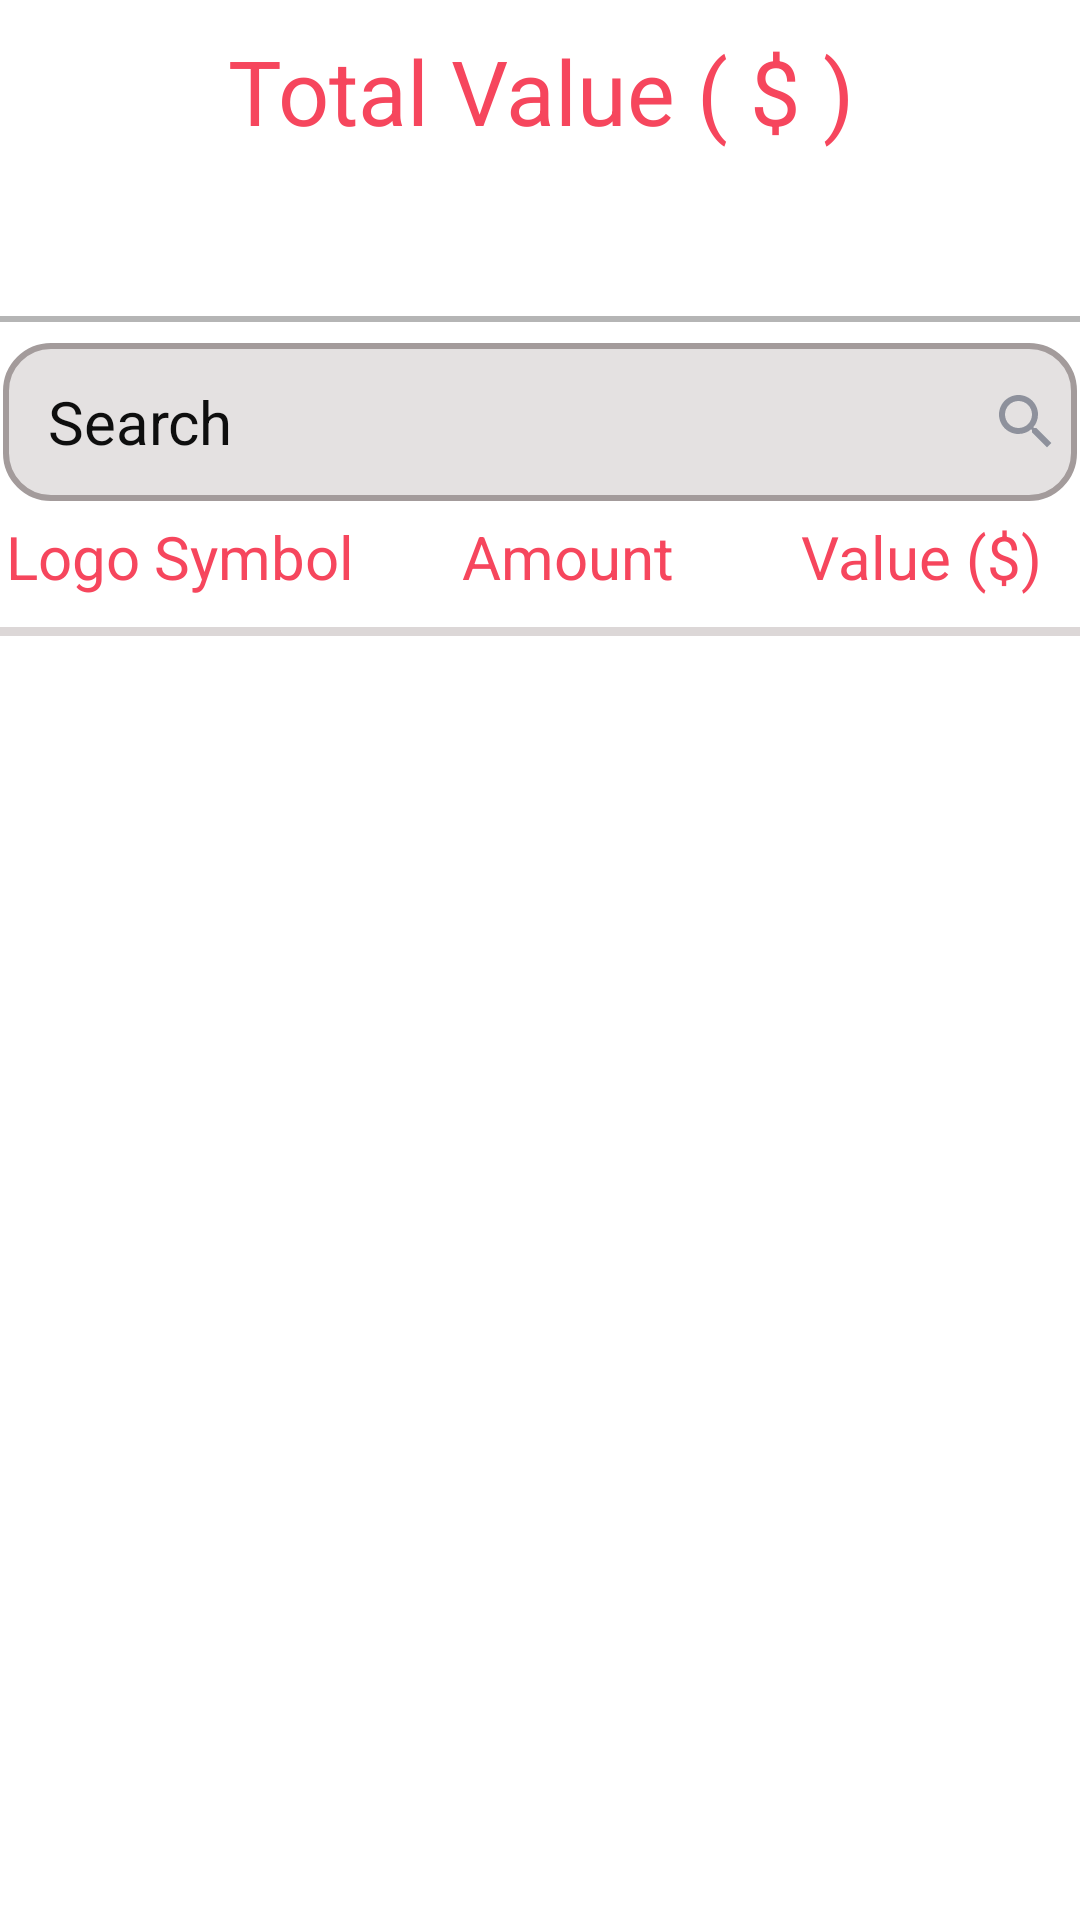

Produce the Android XML layout that renders to this screen, including the resource entries it uses.
<!-- AndroidManifest.xml: application theme Theme.LearnTrade -->
<!-- res/layout/fragment_wallet_page.xml -->
<?xml version="1.0" encoding="utf-8"?>
<layout xmlns:android="http://schemas.android.com/apk/res/android"
    xmlns:tools="http://schemas.android.com/tools">

    <LinearLayout
        android:layout_width="match_parent"
        android:layout_height="match_parent"
        android:layout_marginBottom="80dp"
        android:orientation="vertical">

        <LinearLayout
            android:layout_width="match_parent"
            android:layout_height="0dp"
            android:layout_weight="50"
            android:orientation="vertical">

            <TextView
                android:layout_width="match_parent"
                android:layout_height="wrap_content"
                android:padding="10dp"
                android:paddingTop="10dp"
                android:text="@string/TotalValue"
                android:textAlignment="center"
                android:textColor="@color/onClickSellBack"
                android:textSize="30sp" />

            <TextView
                android:id="@+id/totalValue"
                android:layout_width="match_parent"
                android:layout_height="wrap_content"
                android:paddingStart="10dp"
                android:paddingEnd="0dp"
                android:textColor="@color/pozitive"
                android:textSize="25sp" />


        </LinearLayout>

        <View
            android:layout_width="match_parent"
            android:layout_height="0dp"
            android:layout_weight="1"
            android:background="#B5B5B5" />

        <EditText
            android:id="@+id/serachMyCoins"
            android:layout_width="match_parent"
            android:layout_height="0dp"
            android:layout_marginStart="1dp"
            android:layout_marginTop="7dp"
            android:layout_marginEnd="1dp"
            android:layout_weight="25"
            android:background="@drawable/edittext_wallet"
            android:drawableEnd="@drawable/search"
            android:hint="@string/Search"
            android:paddingStart="15dp"
            android:paddingEnd="5dp"
            android:textColorHint="#0E0E0E"
            android:textSize="20sp" />

        <LinearLayout
            android:layout_width="match_parent"
            android:layout_height="0dp"
            android:layout_weight="20"
            android:orientation="horizontal">

            <TextView
                android:paddingTop="5dp"
                android:paddingStart="2dp"
                android:textSize="20sp"
                android:text="Logo"
                android:textColor="@color/onClickSellBack"
                android:layout_width="0dp"
                android:layout_height="match_parent"
                android:layout_weight="1"/>
            <TextView
                android:paddingTop="5dp"
                android:textSize="20sp"
                android:text="@string/Symbol"
                android:textColor="@color/onClickSellBack"
                android:layout_width="0dp"
                android:layout_height="match_parent"
                android:layout_weight="2"/>
            <TextView
                android:textColor="@color/onClickSellBack"
                android:paddingTop="5dp"
                android:textSize="20sp"
                android:text="@string/Amount"
                android:layout_width="0dp"
                android:layout_height="match_parent"
                android:layout_weight="2"/>
            <TextView
                android:textColor="@color/onClickSellBack"
                android:paddingTop="5dp"
                android:textSize="20sp"
                android:text="@string/Value"
                android:paddingStart="10dp"
                android:paddingEnd="3dp"
                android:layout_width="0dp"
                android:layout_height="match_parent"
                android:layout_weight="2"/>
        </LinearLayout>
        <View
            android:layout_width="match_parent"
            android:layout_height="1dp"
            android:background="#DCD7D7"
            android:layout_weight="1"/>

        <ScrollView
            android:layout_width="match_parent"
            android:layout_height="0dp"
            android:layout_marginTop="5dp"
            android:layout_weight="200">

            <androidx.recyclerview.widget.RecyclerView
                android:id="@+id/myCoins"
                android:layout_width="match_parent"
                android:layout_height="wrap_content" />
        </ScrollView>

    </LinearLayout>
</layout>
<!-- resources referenced by this layout -->
<resources>
  <color name="onClickSellBack">#F6465D</color>
  <color name="pozitive">#2ebd85</color>
  <!-- drawable edittext_wallet (drawable) -->
  <?xml version="1.0" encoding="utf-8"?>
  <shape xmlns:android="http://schemas.android.com/apk/res/android" android:shape="rectangle">
  
      <corners android:radius="15dp" />
      <stroke android:color="#A39B9B" android:width="2dp"/>
      <solid android:color="#E4E1E1"/>
  </shape>
  <!-- drawable search (drawable) -->
  <vector xmlns:android="http://schemas.android.com/apk/res/android"
      android:width="24dp"
      android:height="24dp"
      android:viewportWidth="24"
      android:viewportHeight="24"
      android:tint="@color/BuyText">
    <path
        android:fillColor="@android:color/white"
        android:pathData="M15.5,14h-0.79l-0.28,-0.27C15.41,12.59 16,11.11 16,9.5 16,5.91 13.09,3 9.5,3S3,5.91 3,9.5 5.91,16 9.5,16c1.61,0 3.09,-0.59 4.23,-1.57l0.27,0.28v0.79l5,4.99L20.49,19l-4.99,-5zM9.5,14C7.01,14 5,11.99 5,9.5S7.01,5 9.5,5 14,7.01 14,9.5 11.99,14 9.5,14z"/>
  </vector>
  <string name="Amount">Amount</string>
  <string name="Search">Search</string>
  <string name="Symbol">Symbol</string>
  <string name="TotalValue">Total Value ( $ )</string>
  <string name="Value">Value ($)</string>
  <style name="Theme.LearnTrade" parent="Theme.MaterialComponents.DayNight.NoActionBar">
          
          <item name="colorPrimary">@color/purple_500</item>
          <item name="colorPrimaryVariant">@color/purple_700</item>
          <item name="colorOnPrimary">@color/white</item>
          
          <item name="colorSecondary">@color/teal_200</item>
          <item name="colorSecondaryVariant">@color/teal_700</item>
          <item name="colorOnSecondary">@color/black</item>
          
          <item name="android:statusBarColor" tools:targetApi="l">?attr/colorPrimaryVariant</item>
          
      </style>
  <color name="BuyText">#8e919c</color>
  <color name="purple_500">#2ebd85</color>
  <color name="purple_700">#FF3700B3</color>
  <color name="white">#FFFFFFFF</color>
  <color name="teal_200">#FF03DAC5</color>
  <color name="teal_700">#FF018786</color>
  <color name="black">#FF000000</color>
</resources>
